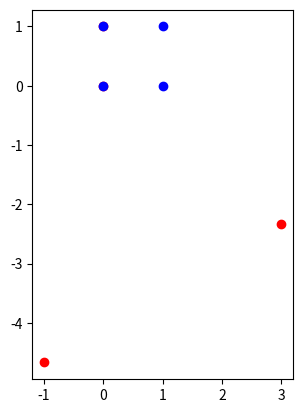

Generate this figure with matplotlib:
# -*- coding: utf-8 -*-
# ---
# jupyter:
#   jupytext:
#     text_representation:
#       extension: .py
#       format_name: light
#       format_version: '1.4'
#       jupytext_version: 1.1.3
#   kernelspec:
#     display_name: Python 3
#     language: python
#     name: python3
# ---

import numpy as np
import pandas as pd
from copy import copy
import matplotlib
import matplotlib.pyplot as plt

node_data = np.array([[0, 0], [1, 0], [0, 1], [1, 1]], dtype=np.float64)
# connect_infoは要素を作っているnodeのglobal番号, Aは要素面積
element_data = np.array([{"connect_info": [1, 2, 4, 3], "A": 1}])
# 境界条件より既知となる部分
known_part_of_d = { "u1": 0, "v1": 0, "v2": 0, "u3": 0 }
known_part_of_F = { "H2": 5, "V3": 0, "H4": 5, "V4": 0 }
E = 100
PR = (1 / 3)

node_data2 = np.array([[1, 1], [1, 0], [0, 1], [0, 0]], dtype=np.float64)
element_data2 = np.array([{"connect_info": [4, 2, 1, 3], "A": 1}])
known_part_of_d2 = { "u3": 0, "v3": 0, "u4": 0, "v4": 0 }
known_part_of_F2 = { "H1": 0, "V1": 0, "H2": 0, "V2": -100 }
E2 = 100
PR2 = 0


# E: Young's module PR: Poisson's ratio
def elastic_matrix(E, PR):
    return (E / (1 - PR ** 2)) * np.array([[1, PR, 0], [PR, 1, 0], [0, 0, (1 - PR) / 2]])


# ガウス積分点指定
def ab(kk):
    if kk == 0:
        a = -0.5773502692
        b = -0.5773502692
    if kk == 1:
        a = 0.5773502692
        b = -0.5773502692
    if kk == 2:
        a = 0.5773502692
        b = 0.5773502692
    if kk == 3:
        a = -0.5773502692
        b = 0.5773502692
    return a,b


def B_matrix(a, b, x1, y1, x2, y2, x3, y3, x4, y4):
    B = np.zeros((3,8),dtype=np.float64)
    #dN/da,dN/db
    dn1a = -0.25 * (1.0 - b)
    dn2a = 0.25 * (1.0 - b)
    dn3a = 0.25 * (1.0 + b)
    dn4a = -0.25 * (1.0 + b)
    dn1b = -0.25 * (1.0 - a)
    dn2b = -0.25 * (1.0 + a)
    dn3b = 0.25 * (1.0 + a)
    dn4b = 0.25 * (1.0 - a)
    #Jacobi matrix and det(J)
    J11 = dn1a * x1 + dn2a * x2 + dn3a * x3 + dn4a * x4
    J12 = dn1a * y1 + dn2a * y2 + dn3a * y3 + dn4a * y4
    J21 = dn1b * x1 + dn2b * x2 + dn3b * x3 + dn4b * x4
    J22 = dn1b * y1 + dn2b * y2 + dn3b * y3 + dn4b * y4
    detJ = J11 * J22 - J12 * J21
    #[B]=[dN/dx][dN/dy]
    B[0,0] = J22 * dn1a - J12 * dn1b
    B[0,2] = J22 * dn2a - J12 * dn2b
    B[0,4] = J22 * dn3a - J12 * dn3b
    B[0,6] = J22 * dn4a - J12 * dn4b
    B[1,1] = -J21 * dn1a + J11 * dn1b
    B[1,3] = -J21 * dn2a + J11 * dn2b
    B[1,5] = -J21 * dn3a + J11 * dn3b
    B[1,7] = -J21 * dn4a + J11 * dn4b
    B[2,0] = -J21 * dn1a + J11 * dn1b
    B[2,1] = J22 * dn1a - J12 * dn1b
    B[2,2] = -J21 * dn2a + J11 * dn2b
    B[2,3] = J22 * dn2a - J12 * dn2b
    B[2,4] = -J21 * dn3a + J11 * dn3b
    B[2,5] = J22 * dn3a - J12 * dn3b
    B[2,6] = -J21 * dn4a + J11 * dn4b
    B[2,7] = J22 * dn4a - J12 * dn4b
    B = B / detJ
    return B, detJ


def K_matrix(element_elastic_matrix, A, x1, y1, x2, y2, x3, y3, x4, y4):
    K = np.zeros((8,8),dtype = np.float64)
    #Stiffness matrix [B]T[D][B]*t*det(J)
    for kk in range(0,4):
        a, b = ab(kk)
        B, detJ = B_matrix(a, b, x1, y1, x2, y2, x3, y3, x4, y4)
        K += np.dot(B.T, np.dot(element_elastic_matrix, B)) * float(A) * float(detJ)
    return K


# dの未知の要素に対応する行、列を削除
def compress_K_F(K, d, F):
    compressed_K = K
    compressed_d = d
    compressed_F = F
#     いくつ削除したかを記憶する
    delete_count = 0
    for index, element_d in enumerate(d):
        if element_d != None:
#             削除する行と列が上から数えて何番目のものか
            delete_num = index + 1 - delete_count
            compressed_K = np.delete(compressed_K, delete_num - 1, 0)
            compressed_K = np.delete(compressed_K, delete_num - 1, 1)
            compressed_d = np.delete(compressed_d, delete_num - 1, 0)
            compressed_F = np.delete(compressed_F, delete_num - 1, 0)
            delete_count += 1
    return { "compressed_K": compressed_K, "compressed_F": compressed_F }


# +
# connect_infoは要素を作っているnode番号, Aは要素面積
# known_part_of_dとknow_part_of_Fは境界条件より既知となる部分
# E: Young's module PR: Poisson's ratio

def ISO_FEM(node_data, element_data, known_part_of_d, known_part_of_F, E, PR):
#     Kを0で初期化
    K = np.zeros([node_data.shape[0] * 2, node_data.shape[0] * 2])
    element_elastic_matrix = elastic_matrix(E, PR)
#     assembling
    for element in element_data:
        info = element['connect_info']
        x1 = node_data[info[0] - 1][0]
        y1 = node_data[info[0] - 1][1]
        x2 = node_data[info[1] - 1][0]
        y2 = node_data[info[1] - 1][1]
        x3 = node_data[info[2] - 1][0]
        y3 = node_data[info[2] - 1][1]
        x4 = node_data[info[3] - 1][0]
        y4 = node_data[info[3] - 1][1]
        A = element['A']

        element_K_matrix = K_matrix(element_elastic_matrix, A, x1, y1, x2, y2, x3, y3, x4, y4)

#       Kに対応する部分を足していく
#       node_i, node_jはnodeのglobal番号
        for i, node_i in enumerate(element['connect_info']):
            for j, node_j in enumerate(element['connect_info']):
                K[2*(node_i - 1)][2*(node_j - 1)] += element_K_matrix[2 * i][2 * j]
                K[2*(node_i - 1)][2*(node_j - 1) + 1] += element_K_matrix[2 * i][2 * j + 1]
                K[2*(node_i - 1) + 1][2*(node_j - 1)] += element_K_matrix[2 * i + 1][2 * j]
                K[2*(node_i - 1) + 1][2*(node_j - 1) + 1] += element_K_matrix[2 * i + 1][2 * j + 1]

#   dとFをNoneで初期化
    d = [None] * (node_data.shape[0] * 2)
    F = [None] * (node_data.shape[0] * 2)

#     dとFに既知の部分を代入
    for k, v in known_part_of_d.items():
#         vecはuまたはv方向
        vec = k[0]
        node_num = int(k[1])
        if vec == 'u':
            d[(node_num - 1) * 2] = v
        elif vec == 'v':
            d[(node_num - 1) * 2 + 1] = v

    for k, v in known_part_of_F.items():
#         vecはHまたはV方向
        vec = k[0]
        node_num = int(k[1])
        if vec == 'H':
            F[(node_num - 1) * 2] = v
        elif vec == 'V':
            F[(node_num - 1) * 2 + 1] = v
#     uが既知の部分のkd = Fを削除して未知の部分のdを求める
    compressed_K_F_dict = compress_K_F(K, d, F)
    compressed_K = compressed_K_F_dict['compressed_K'].astype(np.float64)
    compressed_F = compressed_K_F_dict['compressed_F'].astype(np.float64)
    compressed_d = np.linalg.solve(compressed_K, compressed_F)
#     dの未知の部分に求めたcompressed_dを代入
#     compressed_dの対応するindex
    compressed_d_index = 0

    for index, element_d in enumerate(d):
        if element_d == None:
            d[index] = compressed_d[compressed_d_index]
            compressed_d_index += 1

    for index, element_F in enumerate(F):
        if element_F == None:
            F[index] = np.dot(K[index], d)

    cordinates = copy(node_data)
    for i in range(0, node_data.shape[0]):
        cordinates[i][0] += d[i * 2]
        cordinates[i][1] += d[i * 2 + 1]
    return { 'd': d, 'F': F, 'cordinates': cordinates }


# -

ISO_FEM(node_data, element_data, known_part_of_d, known_part_of_F, E, PR)

result = ISO_FEM(node_data, element_data, known_part_of_d, known_part_of_F, E, PR)

result = ISO_FEM(node_data2, element_data2, known_part_of_d2, known_part_of_F2, E2, PR2)

result

cordinates = result['cordinates']

cordinates

# +
X = np.zeros(4, dtype=np.float64)
Y = np.zeros(4, dtype=np.float64)

for i in range(0, 4):
    X[i] += node_data2[i][0]
    Y[i] += node_data2[i][1]

# +
x = np.zeros(4, dtype=np.float64)
y = np.zeros(4, dtype=np.float64)

for i in range(0, 4):
    x[i] += cordinates[i][0]
    y[i] += cordinates[i][1]


# +
def main():
    fig = plt.figure()
    ax = fig.add_subplot(1, 1, 1)
    ax.scatter(x, y, c='red')
    ax.scatter(X, Y, c='blue')
    ax.set_aspect('equal')
    plt.show()

if __name__ == '__main__':
    main()
# -


